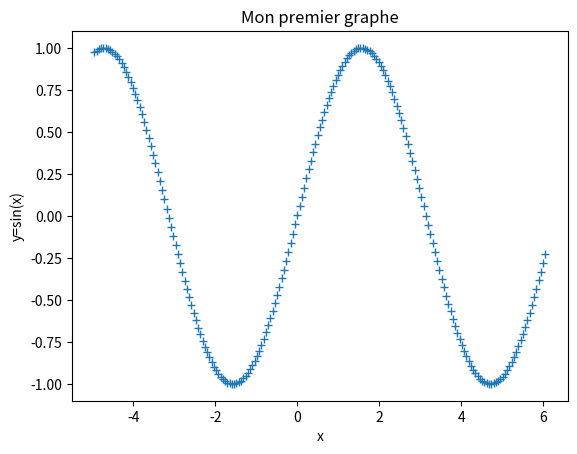

Reproduce this figure in Python.
from math import sin
import matplotlib.pyplot as plt

# construire les listes de valeurs
start = -5
end = 6
num = 200
dx = (end-start)/num

x = []
y = []
while start < end:
    this_x = start+dx
    this_y = sin(this_x)
    x.append(this_x)
    y.append(this_y)
    start += dx

# faire le graphe
plt.title('Mon premier graphe')
plt.xlabel('x')
plt.ylabel('y=sin(x)')

plt.plot(x,y,'+')
plt.show()